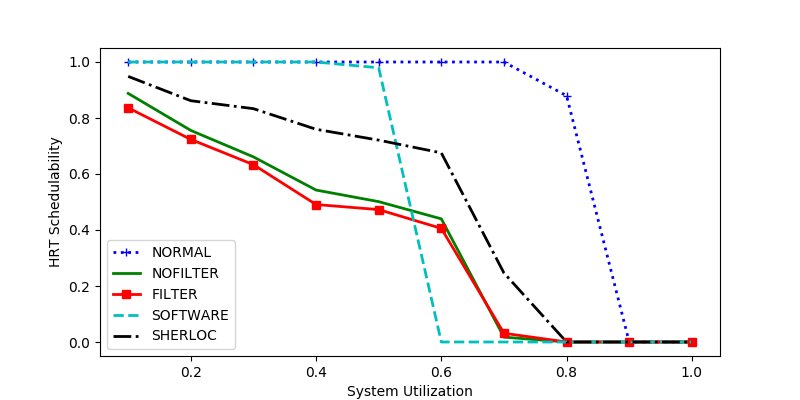

The table this chart was drawn from, first rows:
sys_util, NORMAL, NOFILTER, FILTER, SOFTWARE, SHERLOC
0.7, 1.0, 0.01736, 0.03125, 0.0, 0.2465
0.5, 1.0, 0.5013, 0.4729, 0.9793, 0.7209
0.9, 0.0, 0.0, 0.0, 0.0, 0.0
0.1, 1.0, 0.8879, 0.8364, 1.0, 0.9486
0.6, 1.0, 0.4398, 0.4058, 0.0, 0.6754
0.3, 1.0, 0.6611, 0.6333, 1.0, 0.8333
1.0, 0.0, 0.0, 0.0, 0.0, 0.0
0.2, 1.0, 0.7556, 0.7235, 1.0, 0.8617
0.4, 1.0, 0.5426, 0.491, 1.0, 0.7597
0.8, 0.8795, 0.0, 0.0, 0.0, 0.0
